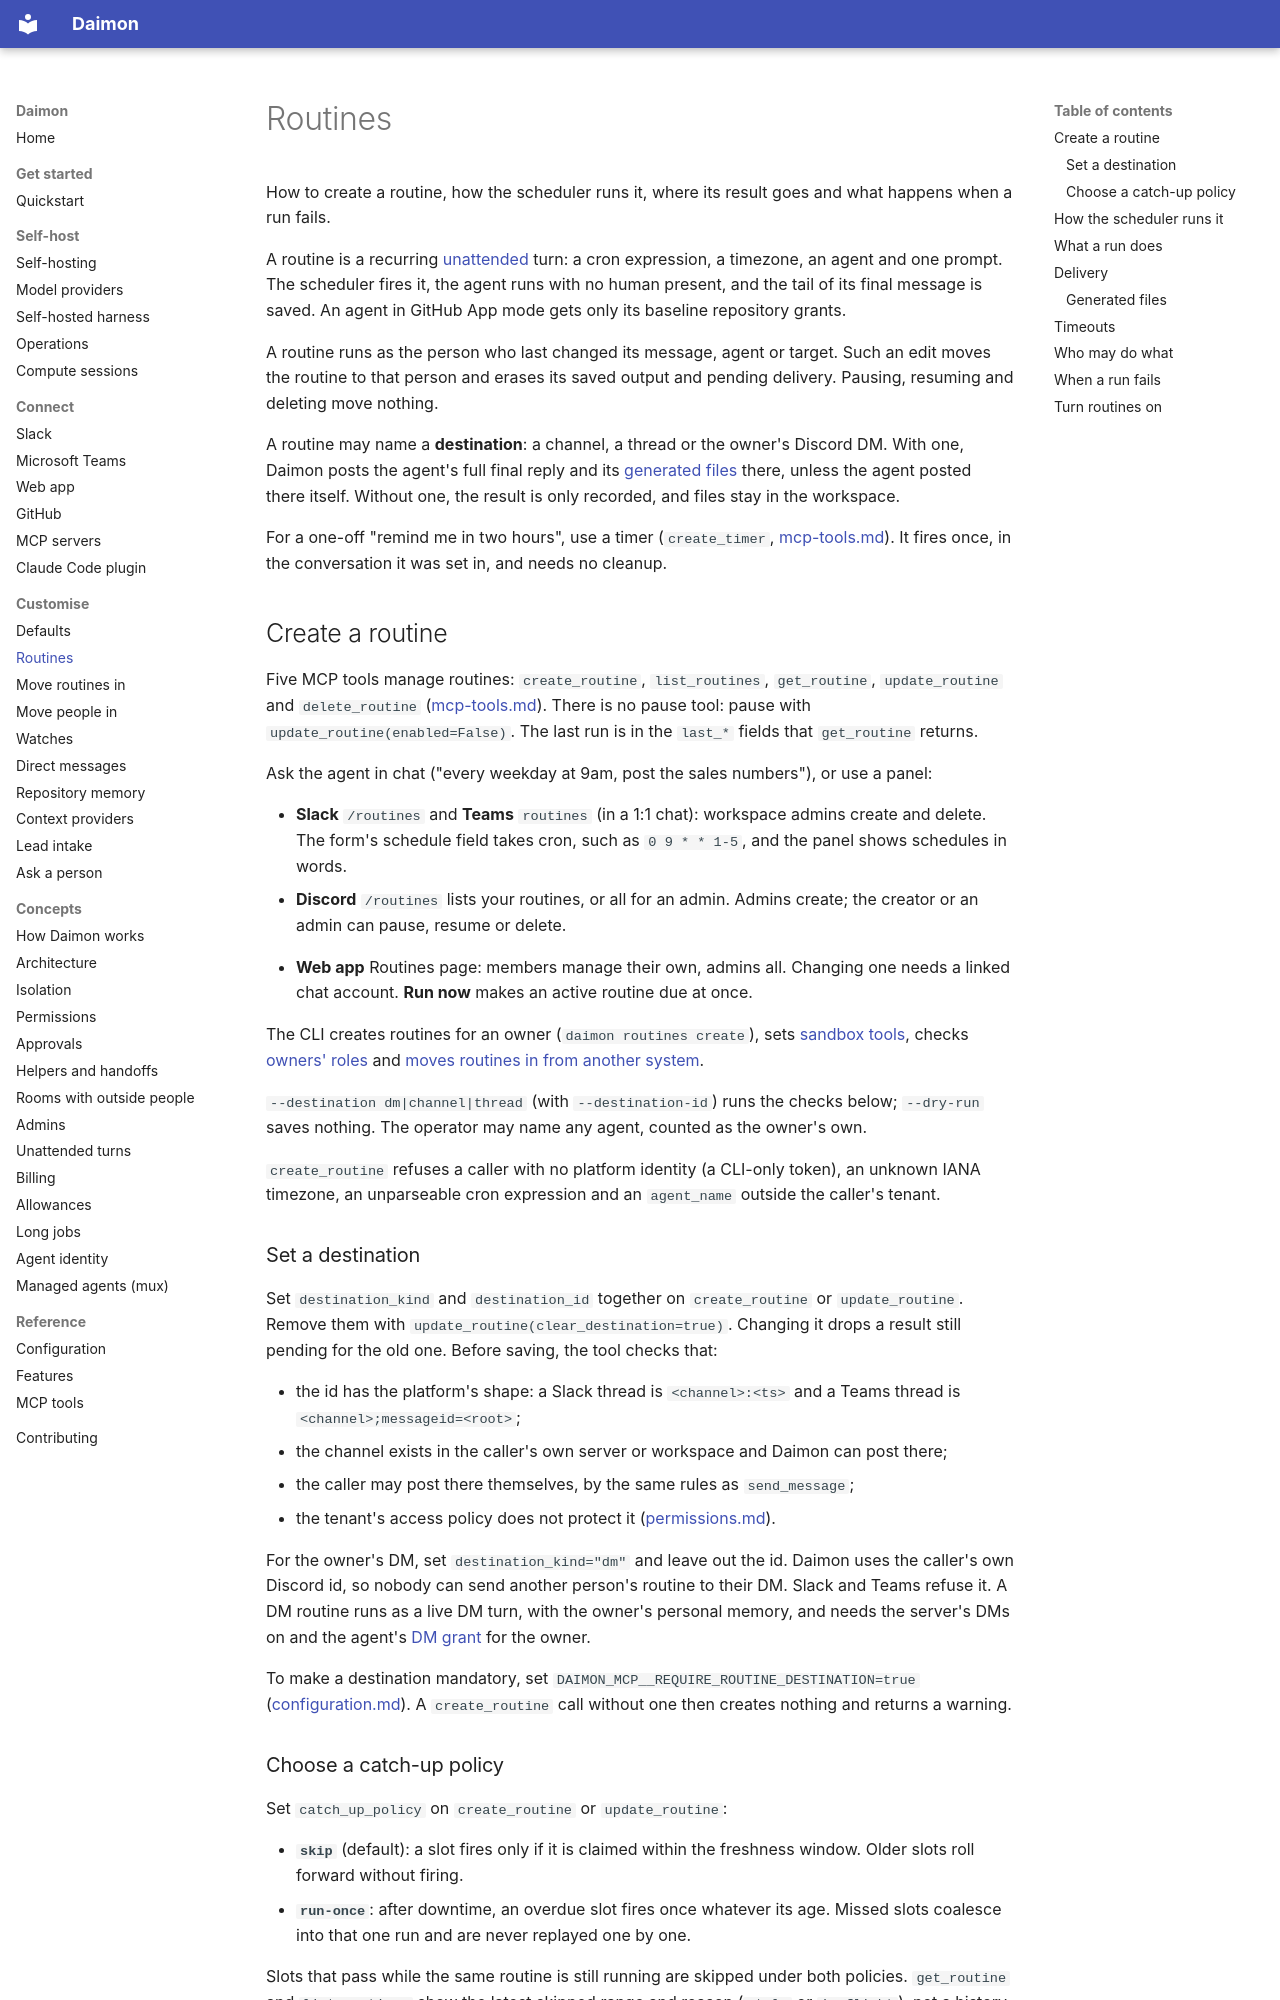

repository: pymc-labs/daimon · page: routines/index.html · generator: mkdocs

# Routines

How to create a routine, how the scheduler runs it, where its result goes and
what happens when a run fails.

A routine is a recurring [unattended](unattended.md) turn: a cron expression,
a timezone, an agent and one prompt. The scheduler fires it, the agent runs
with no human present, and the tail of its final message is saved. An agent in GitHub App mode gets only its baseline repository grants.

A routine runs as the person who last changed its message, agent or target.
Such an edit moves the routine to that person and erases its saved output and
pending delivery. Pausing, resuming and deleting move nothing.

A routine may name a **destination**: a channel, a thread or the owner's
Discord DM. With one, Daimon posts the agent's full final reply and its
[generated files](#generated-files) there, unless the agent posted there
itself. Without one, the result is only recorded, and files stay in the
workspace.

For a one-off "remind me in two hours", use a timer (`create_timer`,
[mcp-tools.md](mcp-tools.md#timers)). It fires once, in the conversation it
was set in, and needs no cleanup.

## Create a routine

Five MCP tools manage routines: `create_routine`, `list_routines`,
`get_routine`, `update_routine` and `delete_routine`
([mcp-tools.md](mcp-tools.md#routines)). There is no pause tool: pause with
`update_routine(enabled=False)`. The last run is in the `last_*` fields that
`get_routine` returns.

Ask the agent in chat ("every weekday at 9am, post the sales
numbers"), or use a panel:

- **Slack** `/routines` and **Teams** `routines` (in a 1:1 chat): workspace
  admins create and delete. The form's schedule field takes cron, such as
  `0 9 * * 1-5`, and the panel shows schedules in words.
- **Discord** `/routines` lists your routines, or all for an admin. Admins
  create; the creator or an admin can pause, resume or delete.
<!-- knowledge: web -->
- **Web app** Routines page: members manage their own, admins all. Changing one
  needs a linked chat account. **Run now** makes an active routine
  due at once.
<!-- /knowledge -->

The CLI creates routines for an owner (`daimon routines create`), sets
[sandbox tools](unattended.md#opt-a-routine-into-sandbox-tools), checks
[owners' roles](admins.md#limit-an-agent-to-roles) and
[moves routines in from another system](routine-migration.md).

`--destination dm|channel|thread` (with `--destination-id`) runs the checks
below; `--dry-run` saves nothing. The operator may name any agent, counted as the
owner's own.

`create_routine` refuses a caller with no platform identity (a CLI-only
token), an unknown IANA timezone, an unparseable cron expression and an
`agent_name` outside the caller's tenant.

### Set a destination

Set `destination_kind` and `destination_id` together on `create_routine` or
`update_routine`. Remove them with `update_routine(clear_destination=true)`.
Changing it drops a result still pending for the old one. Before saving, the
tool checks that:

- the id has the platform's shape: a Slack thread is `<channel>:<ts>` and a
  Teams thread is `<channel>;messageid=<root>`;
- the channel exists in the caller's own server or workspace and Daimon can
  post there;
- the caller may post there themselves, by the same rules as `send_message`;
- the tenant's access policy does not protect it ([permissions.md](permissions.md)).

For the owner's DM, set `destination_kind="dm"` and leave out the id. Daimon
uses the caller's own Discord id, so nobody can send another person's routine to
their DM. Slack and Teams refuse it. A DM routine runs as a live DM turn, with
the owner's personal memory, and needs the server's DMs on and the agent's
[DM grant](direct-messages.md#choose-who-may-dm-which-agent) for the owner.

To make a destination mandatory, set
`DAIMON_MCP__REQUIRE_ROUTINE_DESTINATION=true`
([configuration.md](configuration.md#daimon_mcp__require_routine_destination)).
A `create_routine` call without one then creates nothing and returns a warning.
